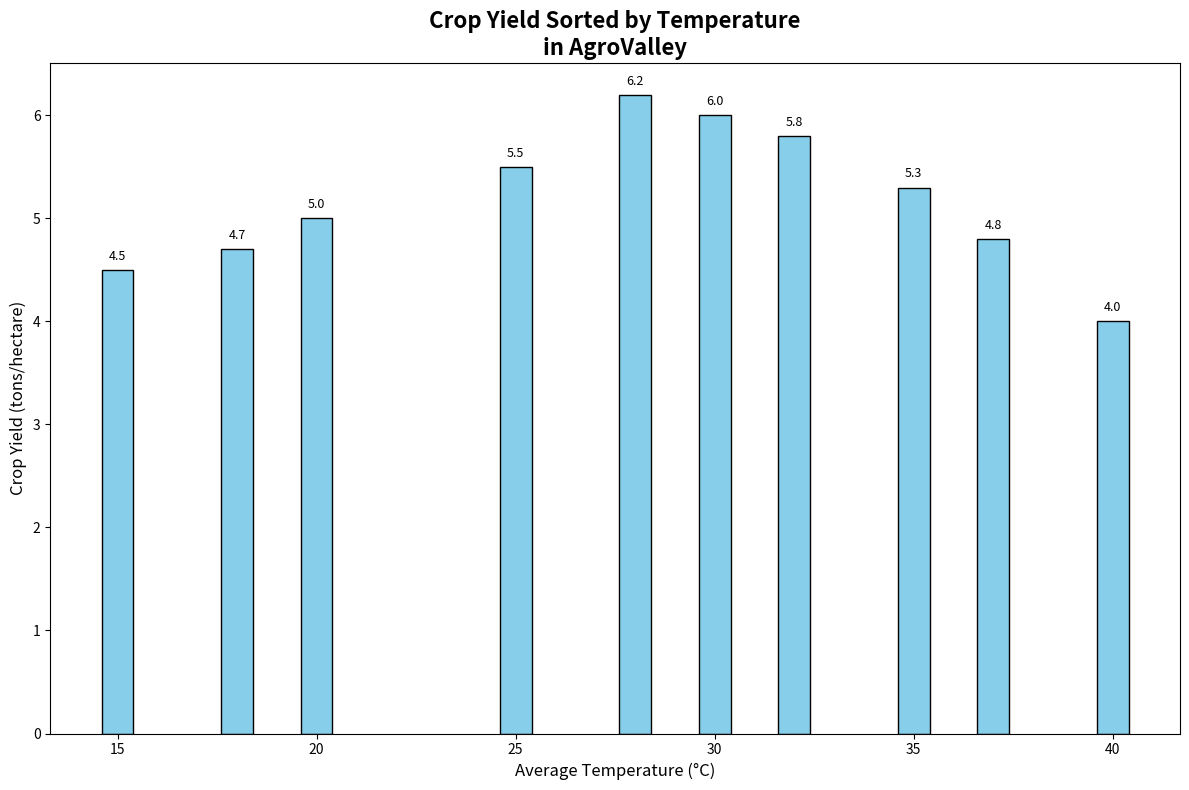

Recreate this plot in Python.
import matplotlib.pyplot as plt
import numpy as np

# Data: Average Temperature (Celsius) and Crop Yield (tons/hectare)
temperature = np.array([15, 18, 20, 25, 28, 30, 32, 35, 37, 40])
crop_yield = np.array([4.5, 4.7, 5.0, 5.5, 6.2, 6.0, 5.8, 5.3, 4.8, 4.0])

# Sort data by crop yield in ascending order
sorted_indices = np.argsort(crop_yield)
sorted_temperature = temperature[sorted_indices]
sorted_crop_yield = crop_yield[sorted_indices]

# Create bar chart
fig, ax = plt.subplots(figsize=(12, 8))
ax.bar(sorted_temperature, sorted_crop_yield, color='skyblue', edgecolor='k')

# Title and labels
ax.set_title("Crop Yield Sorted by Temperature\nin AgroValley", fontsize=16, fontweight='bold')
ax.set_xlabel("Average Temperature (°C)", fontsize=12)
ax.set_ylabel("Crop Yield (tons/hectare)", fontsize=12)

# Annotate bars with crop yield values
for x, y in zip(sorted_temperature, sorted_crop_yield):
    ax.text(x, y + 0.1, f"{y:.1f}", fontsize=9, ha='center', color='black')

# Automatically adjust layout to fit elements
plt.tight_layout()

# Display the plot
plt.show()
